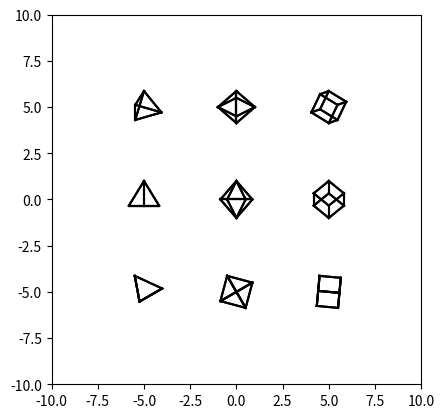

This chart was generated by the following Python code:
import matplotlib.pyplot as plt
import numpy as np


# Add aspect ratio, to prevent distortion
figure, axes = plt.subplots()
axes.set_aspect(1)
# Set up axis
plt.axis([-10, 10, -10, 10])


def plot_shape(shape, local_coords, global_coords):
    for face in shape:
        plot_coords(face, local_coords, global_coords)


def plot_coords(face, local_coords, global_coords):
    print(global_coords[1])
    for i in range(len(face)):
        current = local_coords[face[i] - 1]
        next = local_coords[face[(i+1) % len(face)] - 1]
        plt.plot([current['x'] + global_coords[0], next['x'] + global_coords[0]], [current['y'] + global_coords[1], next['y'] + global_coords[1]], color='k')

def rotate(local_coords, global_coords, angle, matrix):
    final_coords = []

    for i in range(len(matrix)):
        final_coords.append(np.inner(matrix[i], local_coords))
    return final_coords

def rotate_list(all_coords, shape, global_coords, angle, axis):
    coord_list = []
    for i in range(len(all_coords)):
        coord_list.append(convert_list_to_coord(rotate(convert_coord_to_list(all_coords[i]), global_coords, angle, generate_matrix(axis, angle))))
    print(coord_list)
    plot_shape(shape, coord_list, global_coords)

def convert_coord_to_list(coord):
    return [coord['x'], coord['y'], coord['z']]

def convert_list_to_coord(list_coord):
    return {'x': list_coord[0], 'y': list_coord[1], 'z': list_coord[2]}

def generate_matrix(axis, angle):
    matrices = {
        'x': [[1, 0, 0], [0, np.cos(np.radians(angle)), -1 * np.sin(np.radians(angle))], [0, np.sin(np.radians(angle)), np.cos(np.radians(angle))]],
        'y': [[np.cos(np.radians(angle)), 0, np.sin(np.radians(angle))], [0, 1, 0], [- np.sin(np.radians(angle)), 0, np.cos(np.radians(angle))]],
        'z': [[np.cos(np.radians(angle)), -1 * np.sin(np.radians(angle)), 0], [np.sin(np.radians(angle)), np.cos(np.radians(angle)), 0], [0, 0, 1]]
    }
    return matrices[axis]


# Triangle
tri_coords = [
    {'x': 0, 'y' : 1, 'z': 0},
    {'x': -.471404, 'y' : -.33333, 'z': 0.816497},
    {'x': 0.942809, 'y' : -0.333333, 'z': 0},
    {'x': -0.471404, 'y' : -0.333333, 'z': -0.81649}
]

triangle = [
    [1, 3, 2],
    [1, 2, 4],
    [1, 4, 3],
    [3, 4, 2]
]

# Octohedron

oct_coords = [
    {'x': 0, 'y': 0, 'z': 1},
    {'x': 0, 'y': 1, 'z': 0},
    {'x': 1, 'y': 0, 'z': 0},
    {'x': 0, 'y': -1, 'z': 0},
    {'x': -1, 'y': 0, 'z': 0},
    {'x': 0, 'y': 0, 'z': -1}
]
oct = [
    [2, 3, 1],
    [2, 1, 5],
    [2, 5, 6],
    [2, 6, 3],
    [3, 6, 4],
    [3, 4, 1],
    [1, 4, 5],
    [5, 4, 6]
]

cube_coords = [
    {'x': 0, 'y': 1, 'z': 0},
    {'x': 0.942809, 'y': 0.333333, 'z': 0},
    {'x': 0.471404, 'y': -0.333333, 'z': 0.816496},
    {'x': -0.471404, 'y': 0.333333, 'z': 0.816496},
    {'x': -0.942809, 'y': -0.333333, 'z': 0},
    {'x': -0.471404, 'y': 0.333333, 'z': -0.816496},
    {'x': 0.471404, 'y': -0.333333, 'z': -0.816496},
    {'x': 0, 'y': -1, 'z': 0}
]

cube = [
    [8, 7, 6, 5],
    [8, 5, 4, 3],
    [5, 6, 1, 4],
    [3, 4, 1, 2],
    [8, 3, 2, 7],
    [7, 2, 1, 6]
]


rotate_list(oct_coords, oct, [0, 5, 0], 30, 'x')
rotate_list(oct_coords, oct, [0, 0, 0], 30, 'y')
rotate_list(oct_coords, oct, [0, -5, 0], 30, 'z')

rotate_list(cube_coords, cube, [5, 5, 0], 30, 'x')
rotate_list(cube_coords, cube, [5, 0, 0], 30, 'y')
rotate_list(cube_coords, cube, [5, -5, 0], 30, 'z')

rotate_list(tri_coords, triangle, [-5, 5, 0], 30, 'x')
rotate_list(tri_coords, triangle, [-5, 0, 0], 30, 'y')
rotate_list(tri_coords, triangle, [-5, -5, 0], 30, 'z')

#rotate_list_y(coords, triangle, [0, 0, 0], 240)

plt.show()